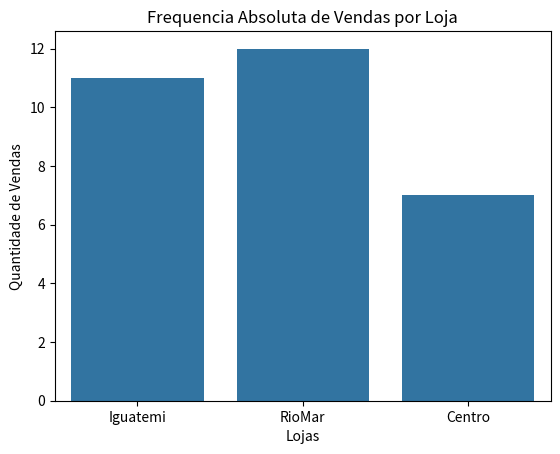

Recreate this plot in Python.
import pandas as pd
import numpy as np
import seaborn as sns
import matplotlib.pyplot as plt

# Módulo 1: Tipos de Dados e Frequência
# 1. Tipos de Dados
# Lojas e Bebidas são considerados dados Qualitativos
# ID_Venda, Idade_Cliente, Valor_Total_Pedido, são considerados dados Quantitativos

dados = {
'ID_Venda': [1, 2, 3, 4, 5, 6, 7, 8, 9, 10, 11, 12, 13, 14, 15, 16, 17, 18, 19,
20, 21, 22, 23, 24, 25, 26, 27, 28, 29, 30],
'Loja': [
'Iguatemi', 'RioMar', 'Centro', 'RioMar', 'Iguatemi', 'Iguatemi', 'RioMar',
'Centro', 'RioMar', 'Iguatemi',
'RioMar', 'Iguatemi', 'Centro', 'RioMar', 'Centro', 'Iguatemi', 'RioMar',
'RioMar', 'Centro', 'Iguatemi',
'RioMar', 'Iguatemi', 'Centro', 'RioMar', 'Iguatemi', 'Iguatemi', 'Centro',
'RioMar', 'Iguatemi', 'RioMar'
],
'Idade_Cliente': [
25, 31, 45, 29, 22, 28, 33, 51, 30, 26, 35, 24, 48, 32, 42, 27, 38, 36, 55,
23, 39, 28, 40, 95, 26, 28, 47, 34, 29, 37
],
'Valor_Total_Pedido': [
25.50, 31.00, 18.00, 29.00, 22.00, 28.50, 33.00, 20.00, 30.00, 26.00,
35.00, 24.00, 19.50, 32.00, 15.00,
27.00, 38.00, 36.00, 22.50, 23.00, 39.00, 28.00, 16.00, 41.00, 26.50,
28.00, 18.50, 34.00, 29.50, 37.00
],
'Bebida': [
'Espresso', 'Cappuccino', 'Espresso Tônico', 'Mocha', 'Latte',
'Espresso', 'Cappuccino', 'Chá Gelado', 'Espresso Tônico', 'Latte',
'Mocha', 'Espresso', 'Cappuccino', 'Chá Gelado', 'Mocha',
'Espresso Tônico', 'Latte', 'Espresso', 'Cappuccino', 'Chá Gelado',
'Espresso Tônico', 'Latte', 'Espresso', 'Cappuccino', 'Mocha', 'Espresso',
'Chá Gelado', 'Latte', 'Espresso Tônico', 'Cappuccino'
]
}

df = pd.DataFrame(dados)
#print(df.head())

# 2. Frequencia de Vendas(Geral)
freq_abs = df['Bebida'].value_counts()
freq_rel = df['Bebida'].value_counts(normalize=True).round(2)*100
freq_rel = freq_rel.astype(str) + '%'

# 2.1 Tabela Frequencia Geral
tabela_geral = pd.DataFrame({
    'Freq.Absolura':freq_abs,
    'Freq.Relativa':freq_rel
})
print('Tabela Geral\n', tabela_geral )

# 2.2 Tebela Frequencia Absoluta e Relativa por Loja

# 2.2.1 Calculando Frequencia Absoluta
venda_bebida_loja = pd.crosstab(df['Loja'], df['Bebida'])
print('---Venda Bebida por Loja---\n', venda_bebida_loja)

# 2.2.2 Calculando Frequencia Relativa
venda_percentual = pd.crosstab(df['Loja'], df['Bebida'], normalize='index') * 100
venda_percentual = venda_percentual.round(2).astype(str) + '%'
print('---Venda Bebida por Loja(%)---\n', venda_percentual)
# A loja od Igratemi é a loja que vende mais Espresso Tônico, junto com a loja RioMar.
# Considerendo que Público mais jovem ou com maior poder aquisitivo, predisposto a experimentar bebidas modernas e refrescantes,
#geram um percentual de 18.18% na loja Iguatemi

# 3. Visualização
# O gráfico de barra é a melhor opção para mostrar a Frequência Absoluta de vendas por Loja. 
# Gerando Gráfico de Barra
sns.countplot(x='Loja', data=df)

# Exibindo o gráfico
plt.title('Frequencia Absoluta de Vendas por Loja')
plt.xlabel('Lojas')
plt.ylabel('Quantidade de Vendas')
plt.show()  

# Módulo 2: Perfil de Cliente
# 4. Análise Idade
media = df['Idade_Cliente'].mean()
mediana = df['Idade_Cliente'].median()
moda = df['Idade_Cliente'].mode()
tabela_idade = pd.DataFrame({
    'Media':media,
    'Mediana':mediana,
    'Moda':moda
})
print('---Analise de Idade---\n',tabela_idade)